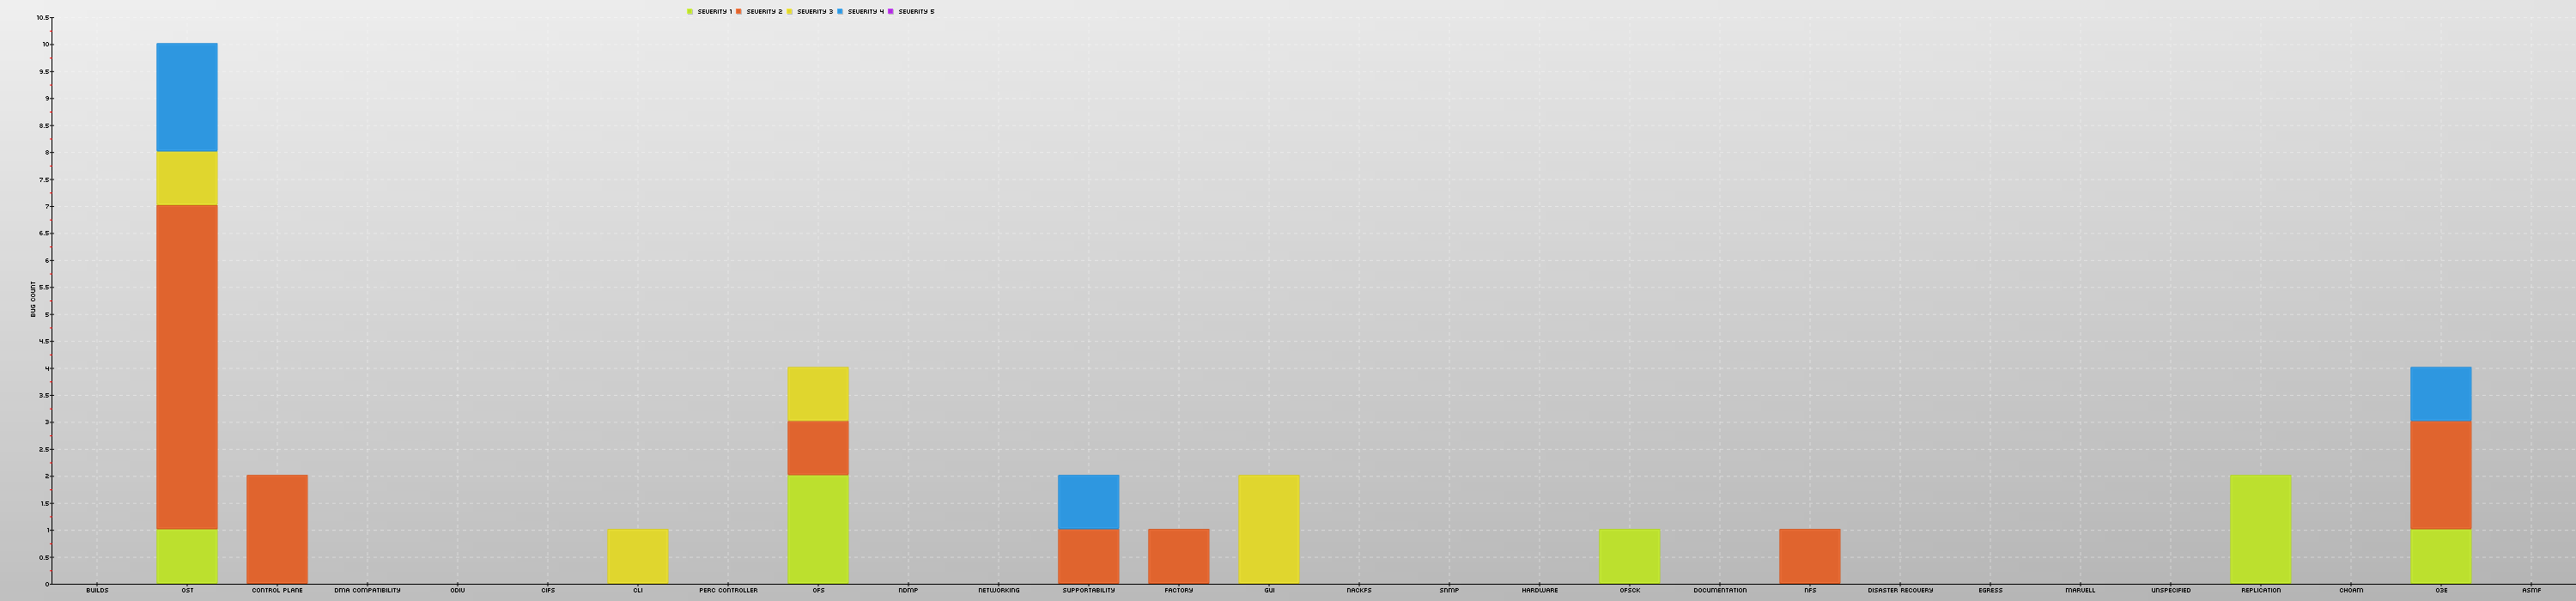

Data behind this chart, as committed beside it:
Component, Severity 1, Severity 2, Severity 3, Severity 4, Severity 5
Builds, 0, 0, 0, 0, 0
OST, 1, 6, 1, 2, 0
Control Plane, 0, 2, 0, 0, 0
DMA Compatibility, 0, 0, 0, 0, 0
ODIV, 0, 0, 0, 0, 0
CIFS, 0, 0, 0, 0, 0
CLI, 0, 0, 1, 0, 0
Perc Controller, 0, 0, 0, 0, 0
OFS, 2, 1, 1, 0, 0
NDMP, 0, 0, 0, 0, 0
Networking, 0, 0, 0, 0, 0
Supportability, 0, 1, 0, 1, 0
Factory, 0, 1, 0, 0, 0
GUI, 0, 0, 2, 0, 0
NACKFS, 0, 0, 0, 0, 0
SNMP, 0, 0, 0, 0, 0
Hardware, 0, 0, 0, 0, 0
OFSCK, 1, 0, 0, 0, 0
Documentation, 0, 0, 0, 0, 0
NFS, 0, 1, 0, 0, 0
Disaster Recovery, 0, 0, 0, 0, 0
EGRESS, 0, 0, 0, 0, 0
Marvell, 0, 0, 0, 0, 0
Unspecified, 0, 0, 0, 0, 0
Replication, 2, 0, 0, 0, 0
CHOAM, 0, 0, 0, 0, 0
O3E, 1, 2, 0, 1, 0
ASMF, 0, 0, 0, 0, 0
